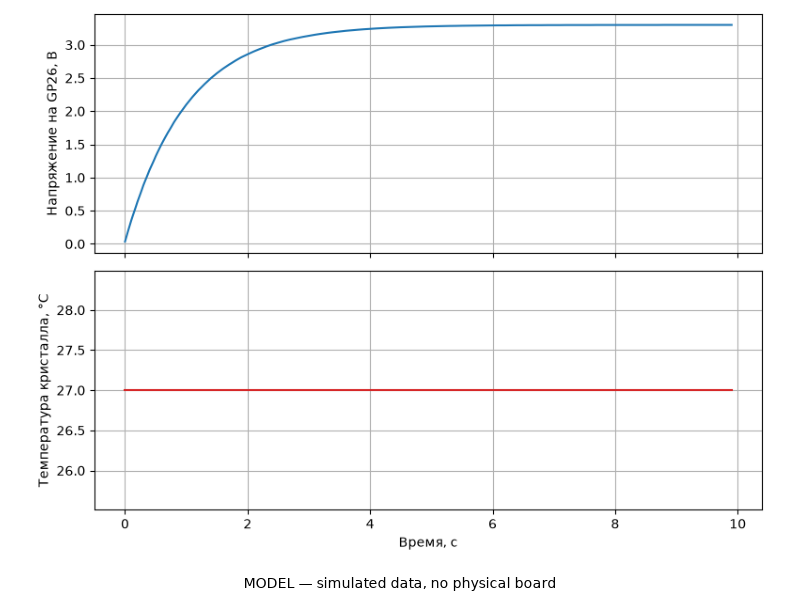

The table this chart was drawn from, first rows:
time_s, voltage_v, temp_c
0.000000, 0.035, 27.0
0.1001, 0.346, 27.0
0.2001, 0.627, 27.0
0.3, 0.881, 27.0
0.4001, 1.112, 27.0
0.5001, 1.320, 27.0
0.6001, 1.508, 27.0
0.7, 1.679, 27.0
0.8001, 1.833, 27.0
0.9001, 1.973, 27.0
1, 2.099, 27.0
1.1, 2.213, 27.0
1.2, 2.317, 27.0
1.3, 2.410, 27.0
1.4, 2.495, 27.0
1.5, 2.572, 27.0
1.6, 2.641, 27.0
1.7, 2.704, 27.0
1.8, 2.760, 27.0
1.9, 2.812, 27.0
2, 2.858, 27.0
2.1, 2.900, 27.0
2.2, 2.938, 27.0
2.3, 2.973, 27.0
2.4, 3.004, 27.0
2.5, 3.032, 27.0
2.6, 3.058, 27.0
2.7, 3.081, 27.0
2.8, 3.101, 27.0
2.9, 3.120, 27.0
3, 3.137, 27.0
3.1, 3.153, 27.0
3.2, 3.167, 27.0
3.3, 3.180, 27.0
3.4, 3.191, 27.0
3.5, 3.201, 27.0
3.6, 3.211, 27.0
3.7, 3.219, 27.0
3.8, 3.227, 27.0
3.9, 3.234, 27.0
4, 3.240, 27.0
4.1, 3.246, 27.0
4.2, 3.251, 27.0
4.3, 3.256, 27.0
4.4, 3.260, 27.0
4.5, 3.264, 27.0
4.6, 3.267, 27.0
4.7, 3.270, 27.0
4.8, 3.273, 27.0
4.9, 3.276, 27.0
5, 3.278, 27.0
5.1, 3.280, 27.0
5.2, 3.282, 27.0
5.3, 3.284, 27.0
5.4, 3.285, 27.0
5.5, 3.287, 27.0
5.6, 3.288, 27.0
5.7, 3.289, 27.0
5.8, 3.290, 27.0
5.9, 3.291, 27.0
... 40 more rows
